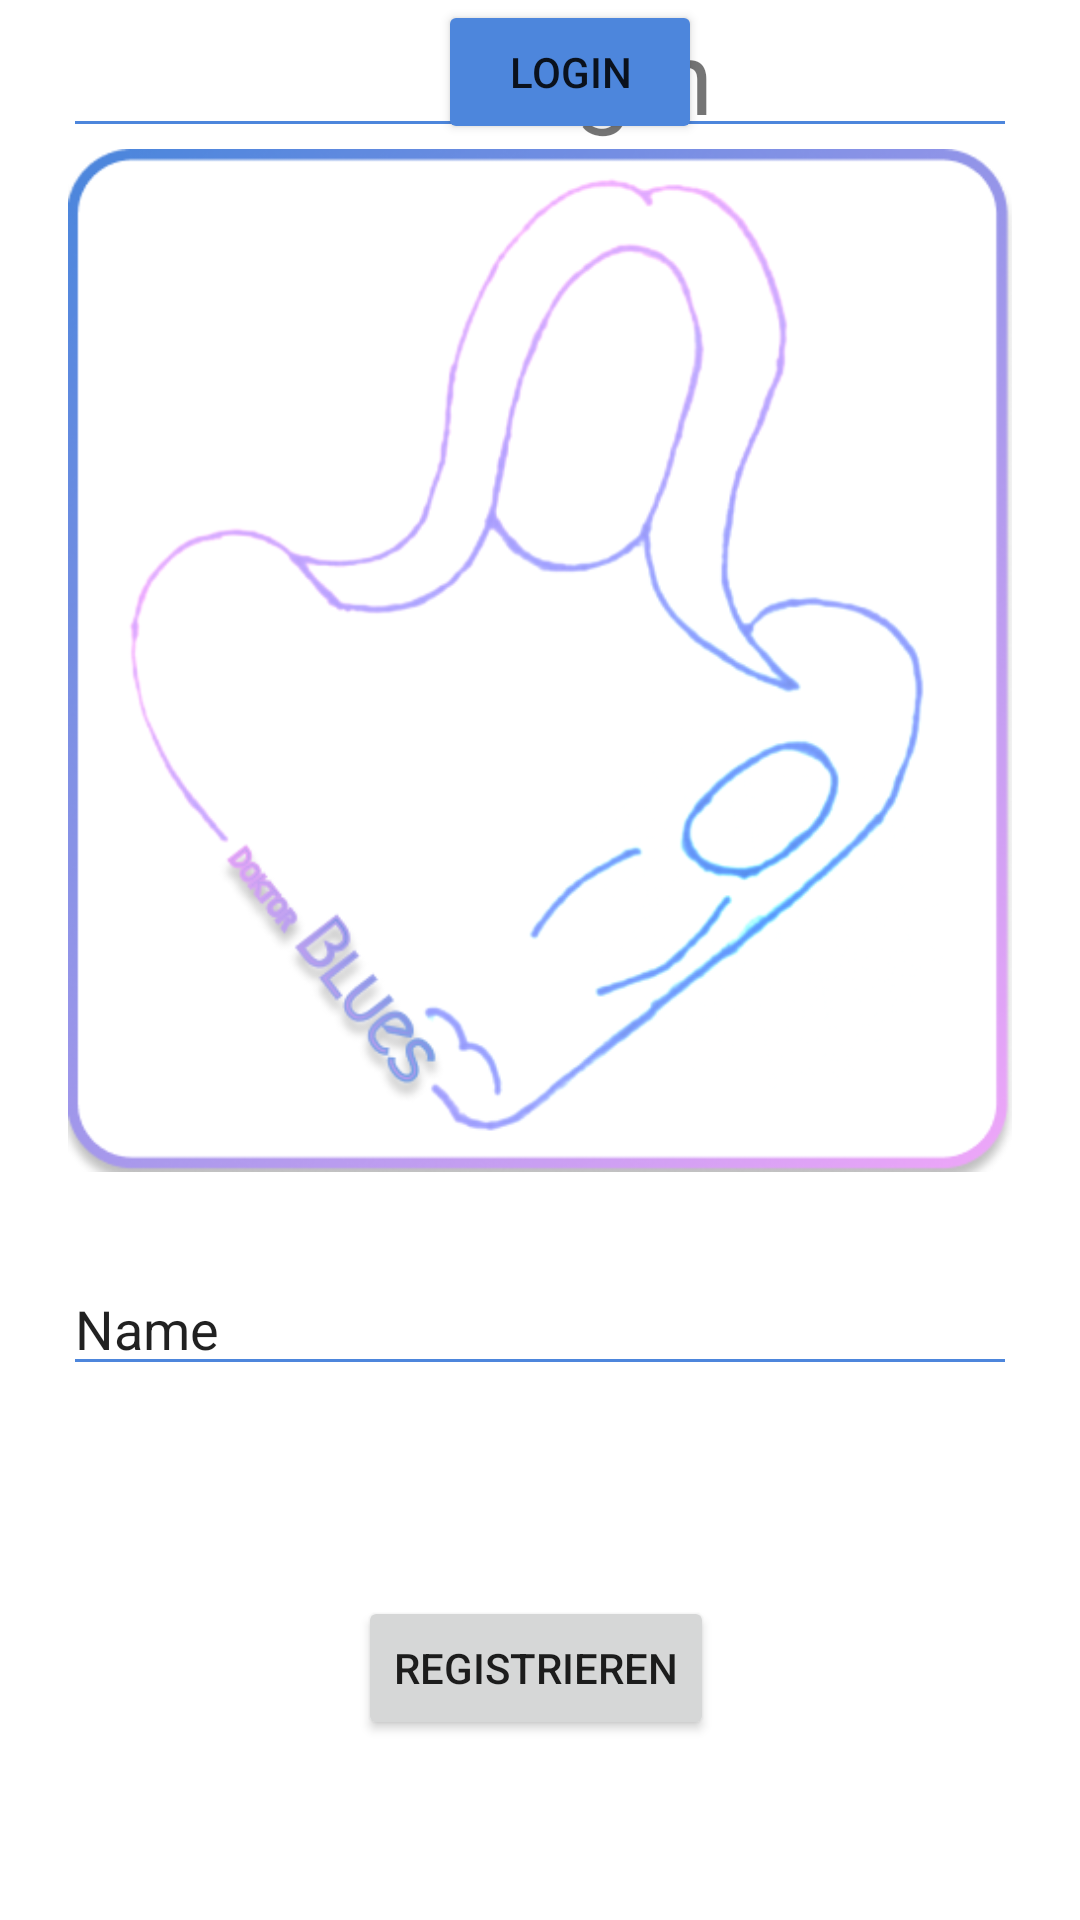

Here is an Android app screen rendered from its layout file. Give the layout XML and the strings, colors and styles it references.
<!-- AndroidManifest.xml: application theme Theme.DoctorBlues -->
<!-- res/layout/fragment_login.xml -->
<?xml version="1.0" encoding="utf-8"?>
<layout xmlns:android="http://schemas.android.com/apk/res/android"
    xmlns:app="http://schemas.android.com/apk/res-auto"
    xmlns:tools="http://schemas.android.com/tools">

    <data>

    </data>

    <androidx.constraintlayout.widget.ConstraintLayout
        android:layout_width="match_parent"
        android:layout_height="match_parent">

        <ImageView
            android:id="@+id/blues_logo"
            android:layout_width="318dp"
            android:layout_height="341dp"
            android:layout_marginBottom="200dp"
            app:layout_constraintBottom_toBottomOf="parent"
            app:layout_constraintEnd_toEndOf="parent"
            app:layout_constraintStart_toStartOf="parent"
            app:layout_constraintTop_toTopOf="parent"
            app:srcCompat="@drawable/logo" />

        <TextView
            android:id="@+id/text_login"
            android:layout_width="wrap_content"
            android:layout_height="wrap_content"
            android:layout_marginStart="170dp"
            android:layout_marginEnd="183dp"
            android:text="Login"
            android:textSize="34sp"
            app:layout_constraintBottom_toTopOf="@+id/blues_logo"
            app:layout_constraintEnd_toEndOf="parent"
            app:layout_constraintHorizontal_bias="0.21"
            app:layout_constraintStart_toStartOf="parent"
            app:layout_constraintTop_toTopOf="parent"
            app:layout_constraintVertical_bias="0.51" />

        <EditText
            android:id="@+id/username"
            android:layout_width="0dp"
            android:layout_height="wrap_content"
            android:layout_marginTop="30dp"
            android:backgroundTint="#4D86DC"
            android:ems="30"
            android:inputType="textPersonName"
            android:text="Name"
            app:layout_constraintEnd_toEndOf="@+id/blues_logo"
            app:layout_constraintStart_toStartOf="@+id/blues_logo"
            app:layout_constraintTop_toBottomOf="@+id/blues_logo" />

        <EditText
            android:id="@+id/text_passwort_login"
            android:layout_width="0dp"
            android:layout_height="wrap_content"
            android:layout_marginTop="8dp"
            android:backgroundTint="#4D86DC"
            android:ems="10"
            android:inputType="textPassword"
            app:layout_constraintEnd_toEndOf="@+id/blues_logo"
            app:layout_constraintHorizontal_bias="0.0"
            app:layout_constraintStart_toStartOf="@+id/blues_logo"
            app:layout_constraintTop_toTopOf="@+id/login_button_login" />

        <Button
            android:id="@+id/login_button_login"
            android:layout_width="wrap_content"
            android:layout_height="wrap_content"
            android:backgroundTint="#4D86DC"
            android:text="Login"
            app:layout_constraintEnd_toEndOf="@+id/text_passwort_login"
            app:layout_constraintHorizontal_bias="0.543"
            app:layout_constraintStart_toStartOf="@+id/text_passwort_login"
            app:strokeColor="#EBA5F7"
            app:strokeWidth="1sp"
            tools:layout_editor_absoluteY="650dp" />

        <Button
            android:id="@+id/register_button_login"
            android:layout_width="wrap_content"
            android:layout_height="wrap_content"
            android:layout_marginBottom="60dp"
            android:text="Registrieren"
            app:layout_constraintBottom_toBottomOf="parent"
            app:layout_constraintEnd_toEndOf="@+id/text_passwort_login"
            app:layout_constraintHorizontal_bias="0.494"
            app:layout_constraintStart_toStartOf="@+id/text_passwort_login"
            app:layout_constraintTop_toBottomOf="@+id/login_button_login"
            app:layout_constraintVertical_bias="1.0"
            app:strokeColor="#198DDF"
            app:strokeWidth="1sp" />

    </androidx.constraintlayout.widget.ConstraintLayout>

</layout>
<!-- resources referenced by this layout -->
<resources>
  <!-- drawable logo: png bitmap (drawable, 86777 bytes) -->
  <style name="Theme.DoctorBlues" parent="Theme.MaterialComponents.DayNight.NoActionBar">
          
          <item name="colorPrimary">#EDA6F8</item>
          <item name="colorPrimaryVariant">#4D86DC</item>
          <item name="colorOnPrimary">@color/white</item>
          
          <item name="colorSecondary">@color/teal_200</item>
          <item name="colorSecondaryVariant">@color/teal_700</item>
          <item name="colorOnSecondary">@color/black</item>
          
          <item name="android:statusBarColor">?attr/colorPrimaryVariant</item>
          
      </style>
  <!-- not gathered from this repository: default colours our renderer supplied (Android Studio template values) -->
  <color name="teal_200">#FF03DAC5</color>
  <color name="teal_700">#FF018786</color>
  <color name="black">#FF000000</color>
  <color name="white">#FFFFFFFF</color>
</resources>
